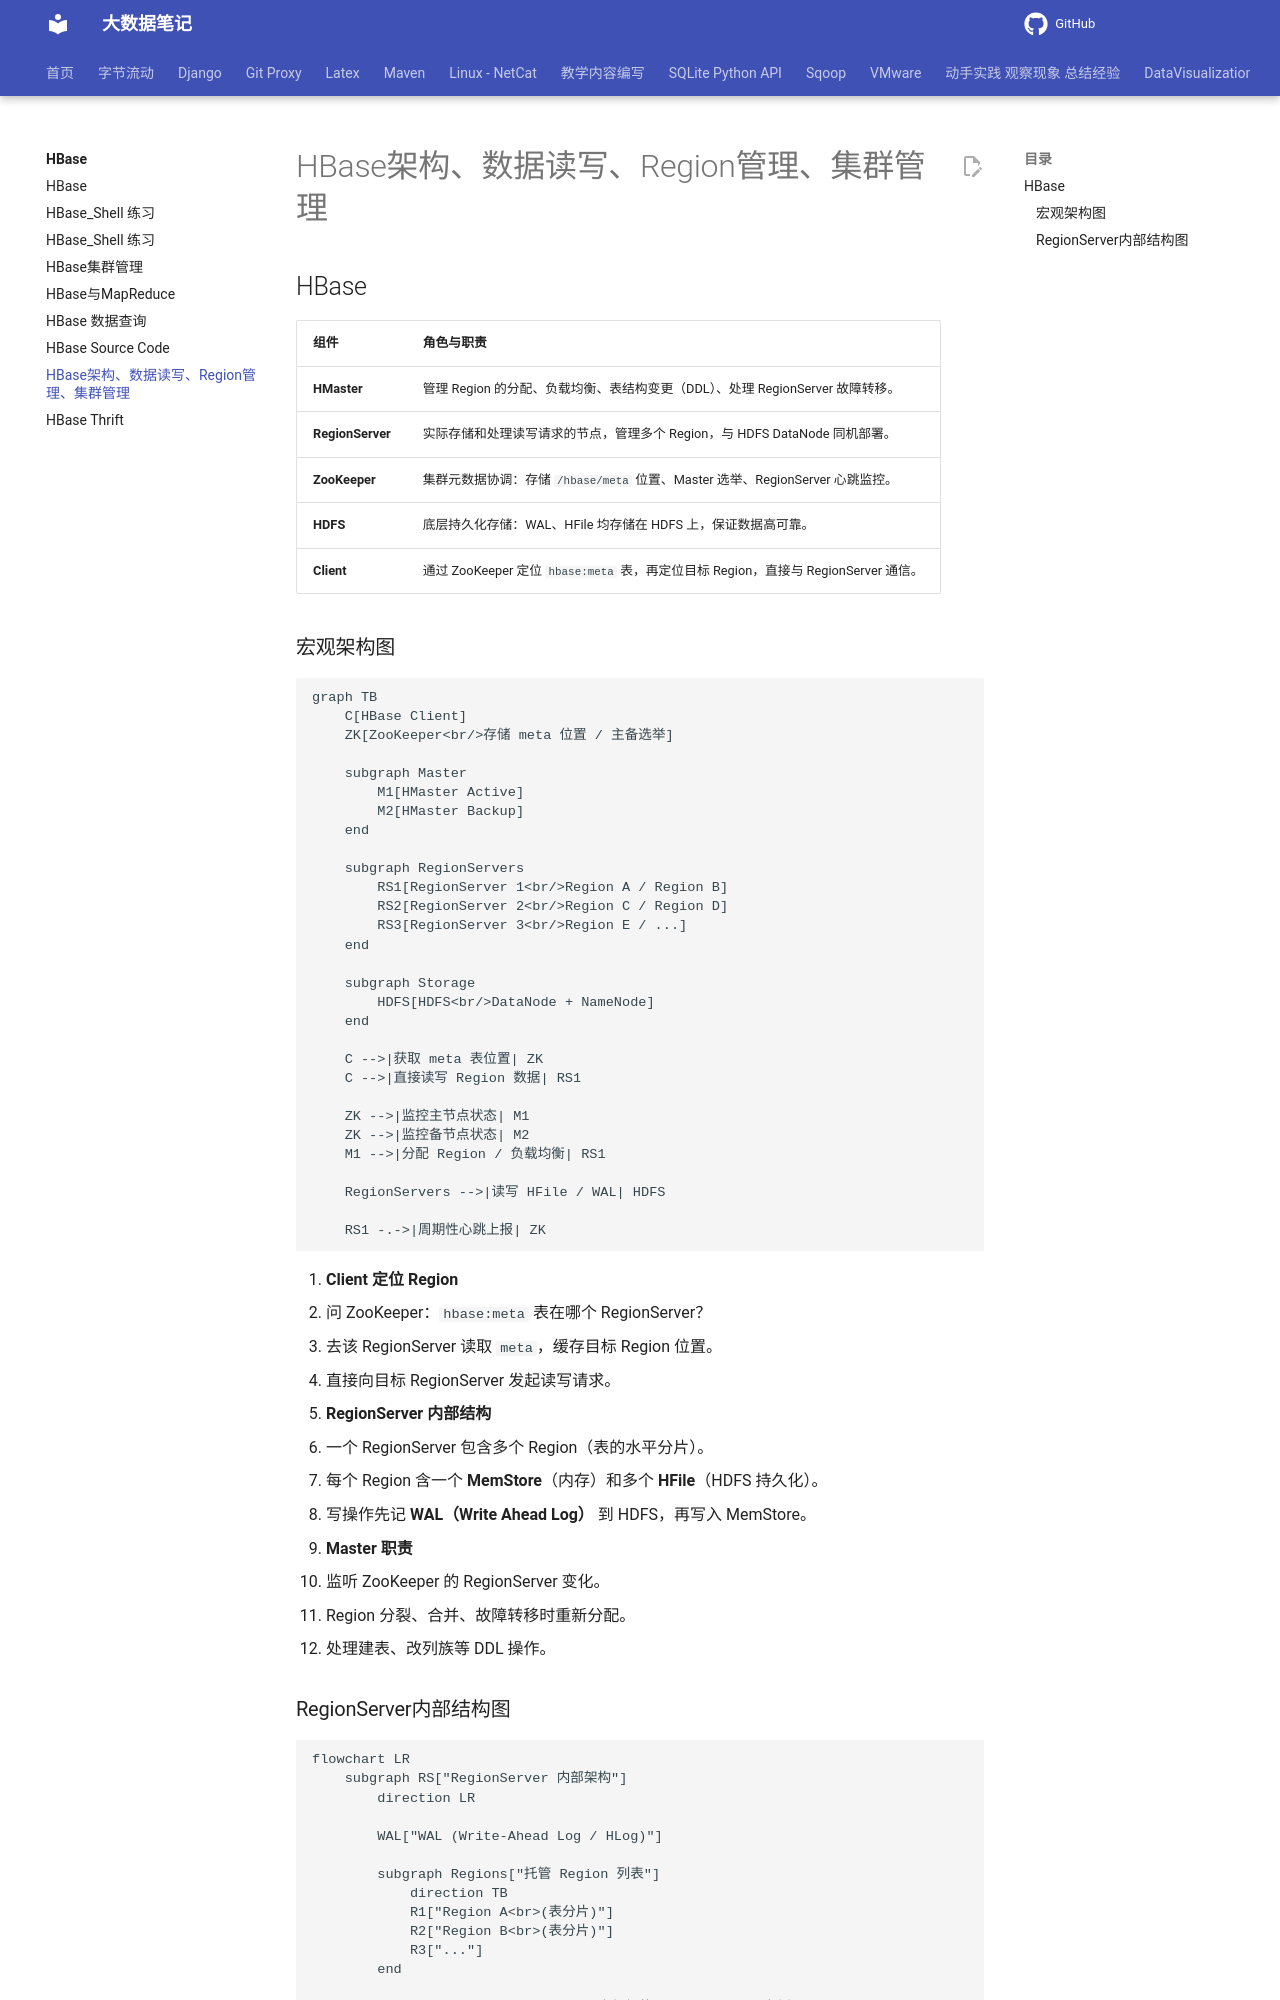

repository: QingYuanQu/studybigdata · page: HBase/HBase_Theory/index.html · generator: mkdocs

---
title:  HBase架构、数据读写、Region管理、集群管理
date: 2022-10-14 09:55:26
categories:
- HBase
tags:
- HBase架构
- HBase数据读写
- HBase Region管理
- HBase集群管理
---

## HBase

| 组件             | 角色与职责                                                   |
| ---------------- | ------------------------------------------------------------ |
| **HMaster**      | 管理 Region 的分配、负载均衡、表结构变更（DDL）、处理 RegionServer 故障转移。 |
| **RegionServer** | 实际存储和处理读写请求的节点，管理多个 Region，与 HDFS DataNode 同机部署。 |
| **ZooKeeper**    | 集群元数据协调：存储 `/hbase/meta` 位置、Master 选举、RegionServer 心跳监控。 |
| **HDFS**         | 底层持久化存储：WAL、HFile 均存储在 HDFS 上，保证数据高可靠。 |
| **Client**       | 通过 ZooKeeper 定位 `hbase:meta` 表，再定位目标 Region，直接与 RegionServer 通信。 |

### 宏观架构图

```mermaid
graph TB
    C[HBase Client]
    ZK[ZooKeeper<br/>存储 meta 位置 / 主备选举]

    subgraph Master
        M1[HMaster Active]
        M2[HMaster Backup]
    end

    subgraph RegionServers
        RS1[RegionServer 1<br/>Region A / Region B]
        RS2[RegionServer 2<br/>Region C / Region D]
        RS3[RegionServer 3<br/>Region E / ...]
    end

    subgraph Storage
        HDFS[HDFS<br/>DataNode + NameNode]
    end

    C -->|获取 meta 表位置| ZK
    C -->|直接读写 Region 数据| RS1

    ZK -->|监控主节点状态| M1
    ZK -->|监控备节点状态| M2
    M1 -->|分配 Region / 负载均衡| RS1

    RegionServers -->|读写 HFile / WAL| HDFS

    RS1 -.->|周期性心跳上报| ZK
```

1. **Client 定位 Region**  
   - 问 ZooKeeper：`hbase:meta` 表在哪个 RegionServer？  
   - 去该 RegionServer 读取 `meta`，缓存目标 Region 位置。  
   - 直接向目标 RegionServer 发起读写请求。

2. **RegionServer 内部结构**  
   - 一个 RegionServer 包含多个 Region（表的水平分片）。  
   - 每个 Region 含一个 **MemStore**（内存）和多个 **HFile**（HDFS 持久化）。  
   - 写操作先记 **WAL（Write Ahead Log）** 到 HDFS，再写入 MemStore。

3. **Master 职责**  
   - 监听 ZooKeeper 的 RegionServer 变化。  
   - Region 分裂、合并、故障转移时重新分配。  
   - 处理建表、改列族等 DDL 操作。
